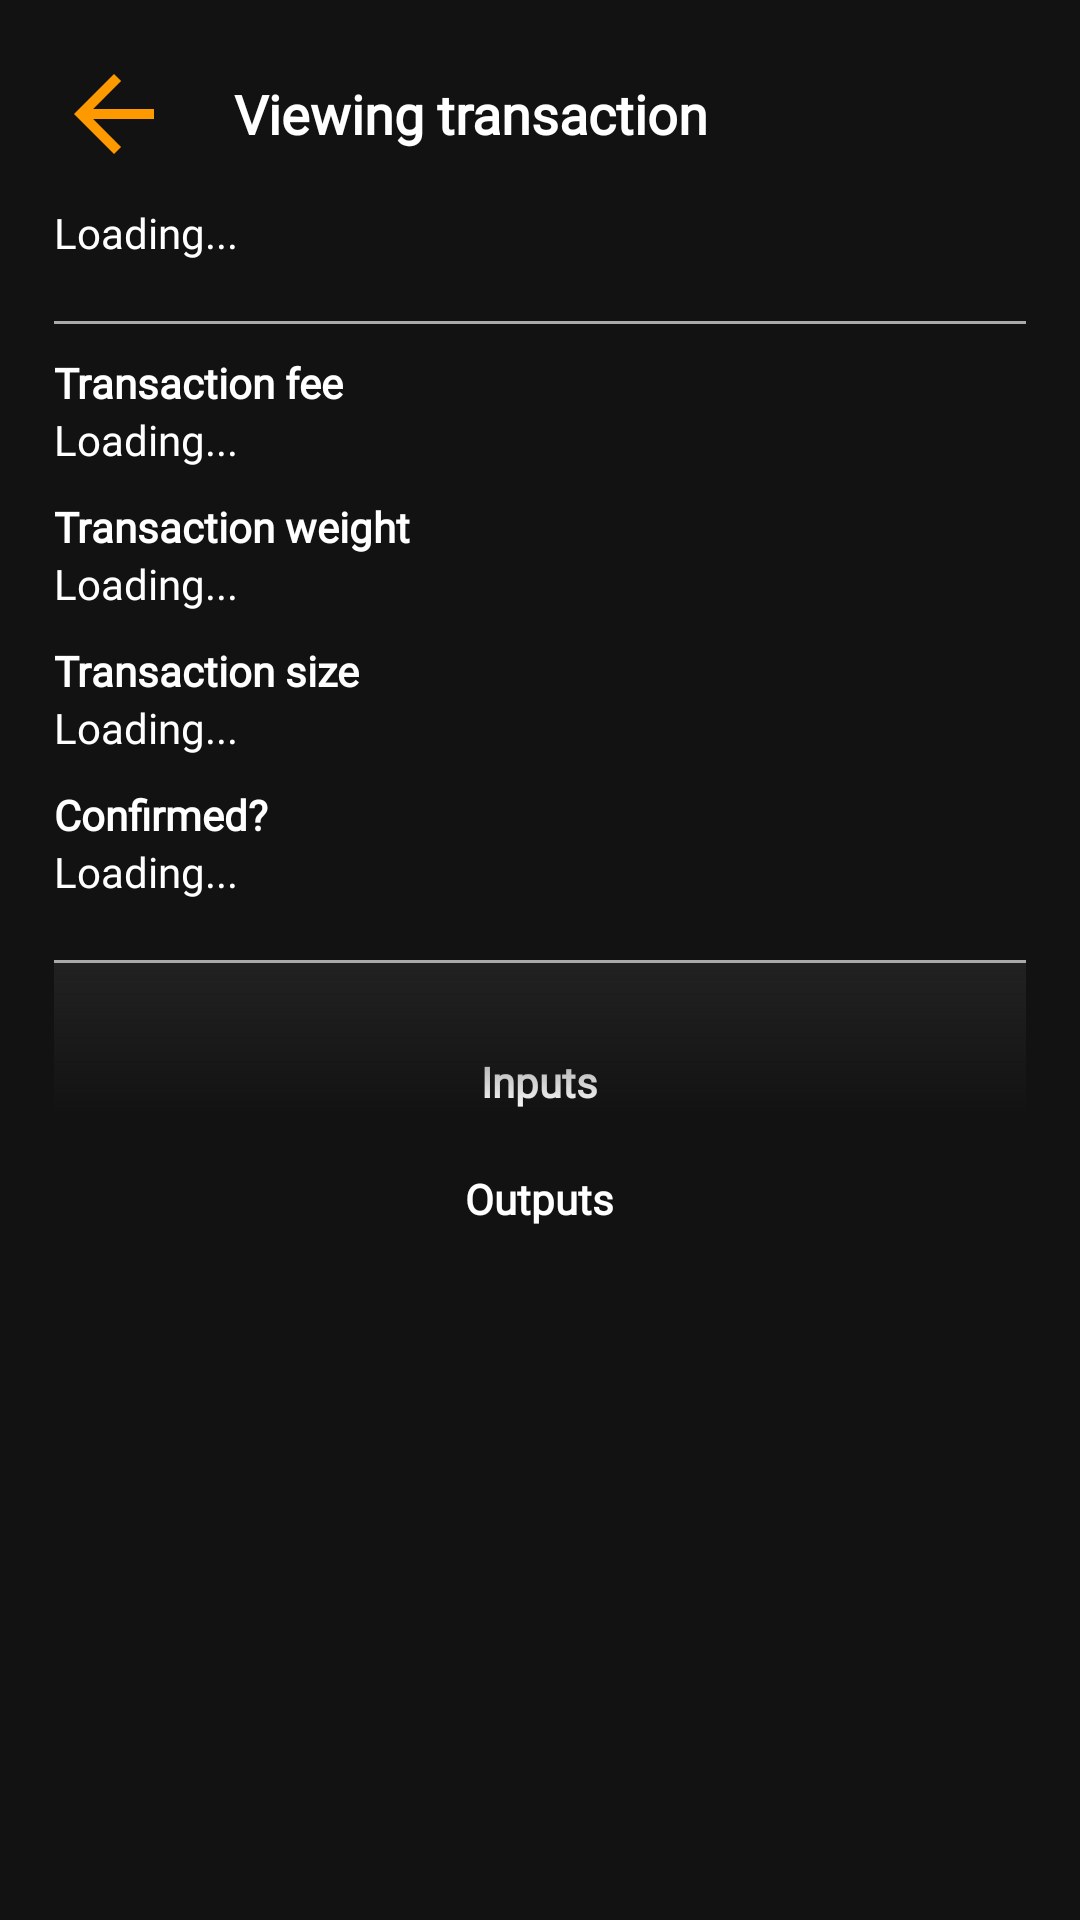

Layout XML and referenced resources for this Android screen:
<!-- AndroidManifest.xml: application theme Theme.Pique -->
<!-- res/layout/activity_view_transaction.xml -->
<?xml version="1.0" encoding="utf-8"?>
<LinearLayout xmlns:android="http://schemas.android.com/apk/res/android"
    xmlns:app="http://schemas.android.com/apk/res-auto"
    android:layout_width="match_parent"
    android:layout_height="match_parent"
    android:background="#121212"
    android:orientation="vertical"
    android:padding="18dp">

    <LinearLayout
        android:layout_width="match_parent"
        android:layout_height="wrap_content"
        android:orientation="horizontal">

        <TextView
            android:id="@+id/btnBack"
            android:layout_width="40dp"
            android:layout_height="40dp"
            android:layout_gravity="center_vertical"
            android:layout_marginEnd="20dp"
            android:background="@drawable/back_background"
            android:foreground="?attr/selectableItemBackground" />

        <TextView
            android:id="@+id/tvTxTitle"
            android:layout_width="wrap_content"
            android:layout_height="wrap_content"
            android:layout_gravity="center_vertical"
            android:fontFamily="@font/open_sans_light"
            android:text="@string/viewing_transaction"
            android:textSize="18sp"
            android:textStyle="bold" />

    </LinearLayout>

    <TextView
        android:id="@+id/tvTxId"
        android:layout_width="match_parent"
        android:layout_height="wrap_content"
        android:layout_marginTop="10dp"
        android:fontFamily="@font/open_sans_light"
        android:text="@string/loading" />

    <View
        android:layout_width="match_parent"
        android:layout_height="1dp"
        android:layout_marginTop="20dp"
        android:background="@android:color/darker_gray" />

    <TextView
        android:layout_width="wrap_content"
        android:layout_height="wrap_content"
        android:layout_marginTop="10dp"
        android:fontFamily="@font/open_sans_light"
        android:text="@string/transaction_fee"
        android:textStyle="bold" />

    <TextView
        android:id="@+id/tvTxFee"
        android:layout_width="match_parent"
        android:layout_height="wrap_content"
        android:fontFamily="@font/open_sans_light"
        android:text="@string/loading" />

    <TextView
        android:layout_width="wrap_content"
        android:layout_height="wrap_content"
        android:layout_marginTop="10dp"
        android:fontFamily="@font/open_sans_light"
        android:text="@string/transaction_weight"
        android:textStyle="bold" />

    <TextView
        android:id="@+id/tvWeight"
        android:layout_width="match_parent"
        android:layout_height="wrap_content"
        android:fontFamily="@font/open_sans_light"
        android:text="@string/loading" />

    <TextView
        android:layout_width="wrap_content"
        android:layout_height="wrap_content"
        android:layout_marginTop="10dp"
        android:fontFamily="@font/open_sans_light"
        android:text="@string/transaction_size"
        android:textStyle="bold" />

    <TextView
        android:id="@+id/tvSize"
        android:layout_width="match_parent"
        android:layout_height="wrap_content"
        android:fontFamily="@font/open_sans_light"
        android:text="@string/loading" />

    <TextView
        android:layout_width="wrap_content"
        android:layout_height="wrap_content"
        android:layout_marginTop="10dp"
        android:fontFamily="@font/open_sans_light"
        android:text="@string/confirmed"
        android:textStyle="bold" />

    <TextView
        android:id="@+id/tvConfirmed"
        android:layout_width="match_parent"
        android:layout_height="wrap_content"
        android:fontFamily="@font/open_sans_light"
        android:text="@string/loading" />

    <View
        android:layout_width="match_parent"
        android:layout_height="1dp"
        android:layout_marginTop="20dp"
        android:background="@android:color/darker_gray" />

    <androidx.constraintlayout.widget.ConstraintLayout
        android:layout_width="match_parent"
        android:layout_height="wrap_content"
        android:layout_gravity="center_horizontal"
        android:gravity="center_horizontal">

        <androidx.core.widget.NestedScrollView
            android:layout_width="match_parent"
            android:layout_height="wrap_content"
            android:layout_gravity="center_horizontal"
            android:gravity="center_horizontal"
            app:layout_constraintLeft_toLeftOf="parent"
            app:layout_constraintRight_toRightOf="parent"
            app:layout_constraintTop_toTopOf="parent">

            <LinearLayout
                android:layout_width="match_parent"
                android:layout_height="wrap_content"
                android:orientation="vertical">

                <TextView
                    android:layout_width="wrap_content"
                    android:layout_height="wrap_content"
                    android:layout_gravity="center_horizontal"
                    android:layout_marginTop="30dp"
                    android:layout_marginBottom="10dp"
                    android:fontFamily="@font/open_sans_light"
                    android:text="@string/inputs"
                    android:textStyle="bold" />

                <LinearLayout
                    android:id="@+id/llInputs"
                    android:layout_width="match_parent"
                    android:layout_height="wrap_content"
                    android:layout_gravity="center_horizontal"
                    android:gravity="center_horizontal">

                    <androidx.recyclerview.widget.RecyclerView
                        android:id="@+id/rvInputs"
                        android:layout_width="match_parent"
                        android:layout_height="wrap_content"
                        android:layout_gravity="center_horizontal"
                        android:clipToPadding="false"
                        android:nestedScrollingEnabled="false"
                        android:paddingBottom="10dp" />

                </LinearLayout>

                <TextView
                    android:layout_width="wrap_content"
                    android:layout_height="wrap_content"
                    android:layout_gravity="center_horizontal"
                    android:layout_marginBottom="10dp"
                    android:fontFamily="@font/open_sans_light"
                    android:text="@string/outputs"
                    android:textStyle="bold" />

                <LinearLayout
                    android:id="@+id/llOutputs"
                    android:layout_width="match_parent"
                    android:layout_height="wrap_content"
                    android:layout_gravity="center_horizontal"
                    android:gravity="center_horizontal">

                    <androidx.recyclerview.widget.RecyclerView
                        android:id="@+id/rvOutputs"
                        android:layout_width="match_parent"
                        android:layout_height="wrap_content"
                        android:layout_gravity="center_horizontal"
                        android:clipToPadding="false"
                        android:nestedScrollingEnabled="false"
                        android:paddingBottom="10dp" />

                </LinearLayout>

            </LinearLayout>

        </androidx.core.widget.NestedScrollView>

        <TextView
            android:layout_width="match_parent"
            android:layout_height="50dp"
            android:layout_gravity="center_horizontal"
            android:background="@drawable/block_title_background"
            android:fontFamily="@font/open_sans_light"
            android:gravity="center_horizontal"
            android:paddingTop="10dp"
            android:paddingBottom="5dp"
            app:layout_constraintLeft_toLeftOf="parent"
            app:layout_constraintRight_toRightOf="parent"
            app:layout_constraintTop_toTopOf="parent" />

    </androidx.constraintlayout.widget.ConstraintLayout>

</LinearLayout>
<!-- resources referenced by this layout -->
<resources>
  <!-- drawable back_background (drawable) -->
  <vector xmlns:android="http://schemas.android.com/apk/res/android"
      android:width="24dp"
      android:height="24dp"
      android:autoMirrored="true"
      android:tint="#FF9900"
      android:viewportWidth="24"
      android:viewportHeight="24">
      <path
          android:fillColor="@android:color/white"
          android:pathData="M20,11H7.83l5.59,-5.59L12,4l-8,8 8,8 1.41,-1.41L7.83,13H20v-2z" />
  </vector>
  <!-- drawable block_title_background (drawable) -->
  <?xml version="1.0" encoding="utf-8"?>
  <shape xmlns:android="http://schemas.android.com/apk/res/android">
  
      <gradient
          android:angle="@integer/material_motion_duration_medium_1"
          android:endColor="#00FFFFFF"
          android:startColor="@color/colorPrimaryDark" />
  
  </shape>
  <string name="confirmed">Confirmed?</string>
  <string name="inputs">Inputs</string>
  <string name="loading">Loading...</string>
  <string name="outputs">Outputs</string>
  <string name="transaction_fee">Transaction fee</string>
  <string name="transaction_size">Transaction size</string>
  <string name="transaction_weight">Transaction weight</string>
  <string name="viewing_transaction">Viewing transaction</string>
  <style name="Theme.Pique" parent="Theme.MaterialComponents.DayNight.NoActionBar">
          <item name="colorPrimary">@color/colorPrimary</item>
          <item name="colorPrimaryDark">@color/colorPrimaryDark</item>
          <item name="colorAccent">@color/colorAccent</item>
          <item name="android:statusBarColor">@color/colorAccent</item>
          <item name="android:textColor">#FFFFFF</item>
      </style>
  <color name="colorPrimaryDark">#212121</color>
  <color name="colorPrimary">#EEEEEE</color>
  <color name="colorAccent">#FF9900</color>
</resources>
